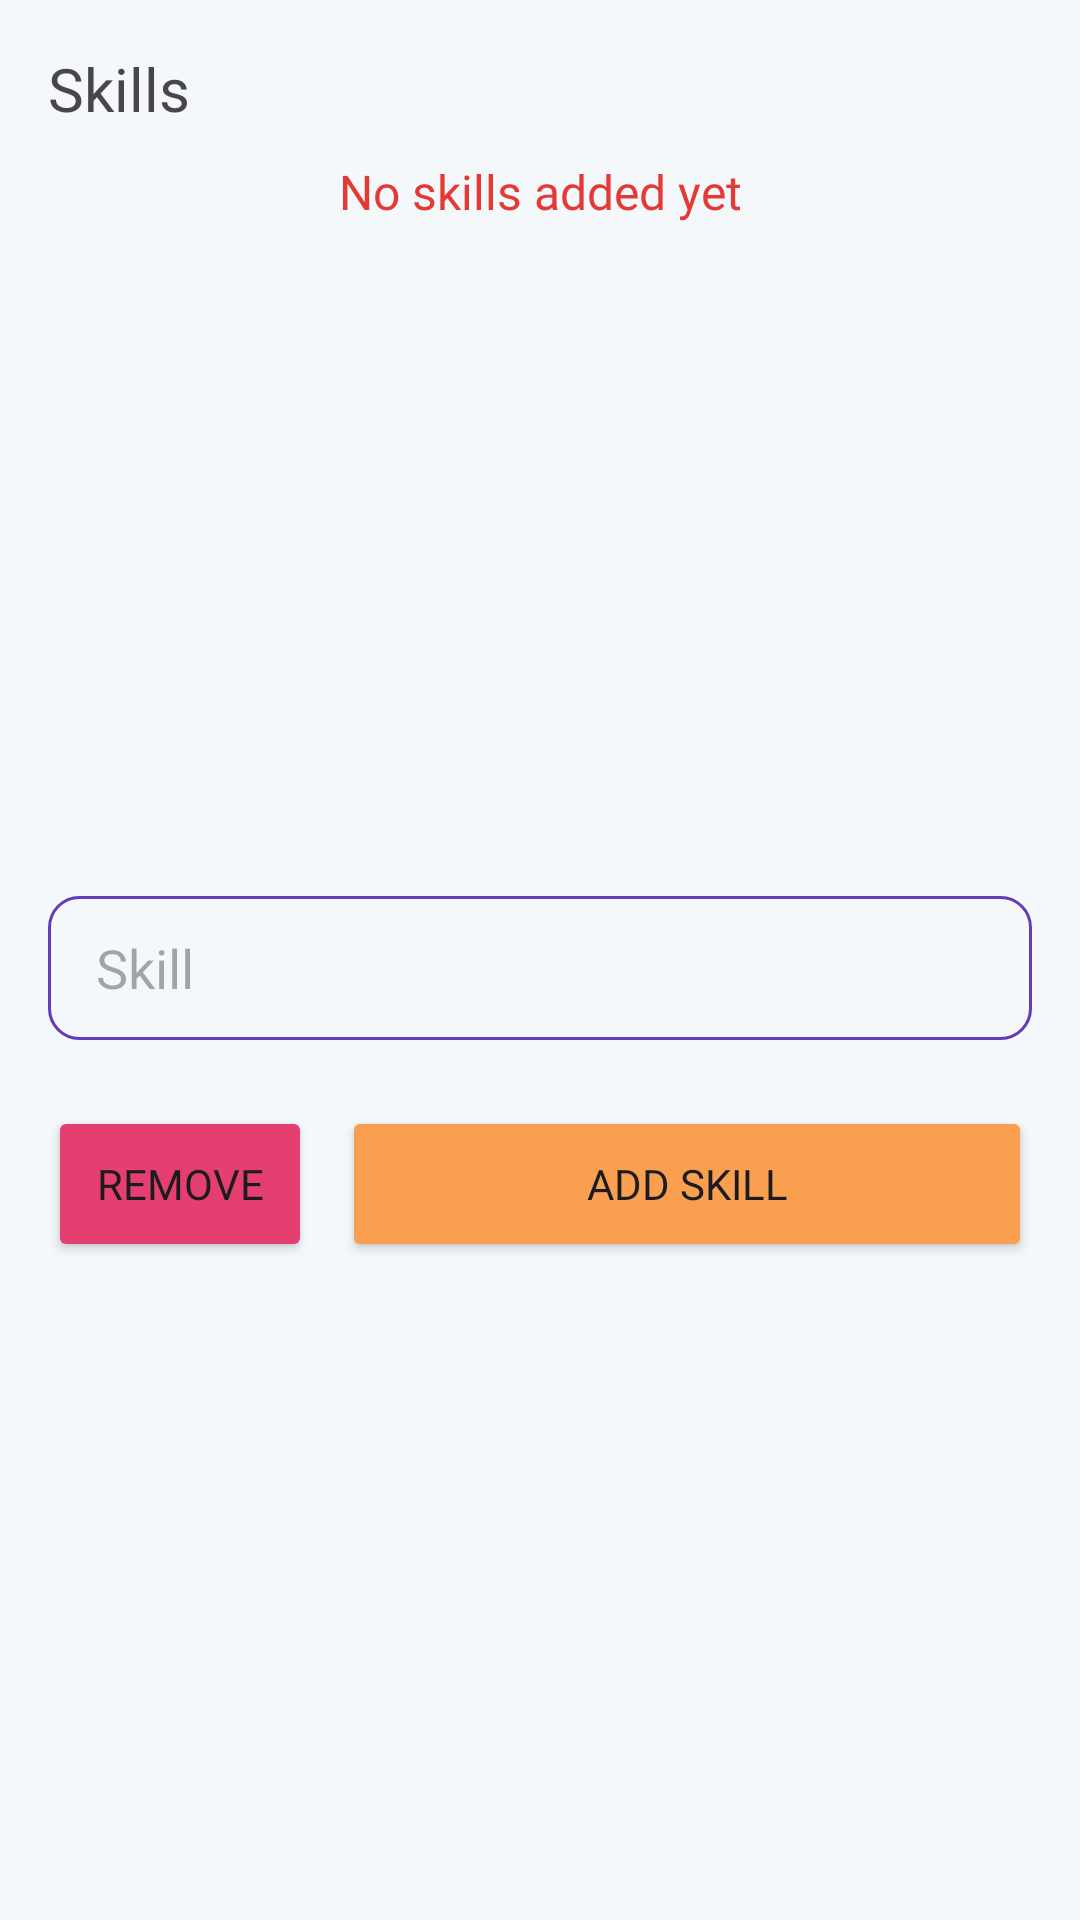

Here is an Android app screen rendered from its layout file. Give the layout XML and the strings, colors and styles it references.
<!-- AndroidManifest.xml: application theme Theme.Ptmgeotagging -->
<!-- res/layout/layout_skill.xml -->
<?xml version="1.0" encoding="utf-8"?>
<androidx.constraintlayout.widget.ConstraintLayout xmlns:android="http://schemas.android.com/apk/res/android"
    xmlns:app="http://schemas.android.com/apk/res-auto"
    android:layout_width="match_parent"
    android:layout_height="wrap_content"
    android:background="#f4f8fb">

    <LinearLayout
        android:layout_width="match_parent"
        android:layout_height="0dp"
        android:layout_marginHorizontal="16dp"
        android:layout_marginTop="16dp"
        android:orientation="vertical"
        app:layout_constraintEnd_toEndOf="parent"
        app:layout_constraintStart_toStartOf="parent"
        app:layout_constraintTop_toTopOf="parent">

        <TextView
            android:id="@+id/textView18"
            android:layout_width="match_parent"
            android:layout_height="wrap_content"
            android:fontFamily="@font/roboto_mono_bold"
            android:text="Skills"
            android:textSize="20sp" />

        <TextView
            android:id="@+id/textViewSkillsEmpty"
            android:layout_width="match_parent"
            android:layout_height="wrap_content"
            android:layout_marginTop="10dp"
            android:fontFamily="@font/roboto_mono"
            android:text="No skills added yet"
            android:textAlignment="center"
            android:textColor="#E53935"
            android:textSize="16sp"
            android:visibility="visible" />

        <ScrollView
            android:id="@+id/scrollViewSkill"
            android:layout_width="match_parent"
            android:layout_height="200dp">

            <androidx.recyclerview.widget.RecyclerView
                android:id="@+id/recyclerViewSkill"
                android:layout_width="match_parent"
                android:layout_height="wrap_content"
                android:layout_marginTop="16dp">

            </androidx.recyclerview.widget.RecyclerView>
        </ScrollView>

        <LinearLayout
            android:layout_width="match_parent"
            android:layout_height="wrap_content"
            android:layout_marginTop="16dp"
            android:orientation="vertical">

            <EditText
                android:id="@+id/editTextSkill"
                android:layout_width="match_parent"
                android:layout_height="48dp"
                android:layout_marginTop="8dp"
                android:background="@drawable/ic_round_edittext"
                android:ems="10"
                android:fontFamily="@font/roboto_mono"
                android:hint="Skill"
                android:inputType="text"
                android:paddingStart="16dp"
                android:textAllCaps="false" />

            <LinearLayout
                android:layout_width="fill_parent"
                android:layout_height="wrap_content"
                android:layout_marginTop="22dp"
                android:gravity="center|fill_vertical"
                android:orientation="horizontal">

                <Button
                    android:id="@+id/buttonSkillRemove"
                    android:layout_width="wrap_content"
                    android:layout_height="52dp"
                    android:layout_marginTop="16dp"
                    android:layout_marginEnd="5dp"
                    android:backgroundTint="#E53F71"
                    android:fontFamily="@font/roboto_mono"
                    android:text="Remove" />

                <Button
                    android:id="@+id/buttonSkillAdd"
                    android:layout_width="fill_parent"
                    android:layout_height="52dp"
                    android:layout_marginStart="5dp"
                    android:backgroundTint="#F89F50"
                    android:fontFamily="@font/roboto_mono"
                    android:text="Add Skill" />
            </LinearLayout>

        </LinearLayout>

    </LinearLayout>
</androidx.constraintlayout.widget.ConstraintLayout>
<!-- resources referenced by this layout -->
<resources>
  <!-- drawable ic_round_edittext (drawable) -->
  <?xml version="1.0" encoding="utf-8"?>
  <shape xmlns:android="http://schemas.android.com/apk/res/android"
      android:shape="rectangle"
      android:padding="10dp">
      <stroke android:width="1dp" android:color="#FF673AB7" />
      <solid android:color="#f4f8fb" />
      <corners
          android:bottomRightRadius="10dp"
          android:bottomLeftRadius="10dp"
          android:topLeftRadius="10dp"
          android:topRightRadius="10dp" />
  </shape>
  <style name="Theme.Ptmgeotagging" parent="Base.Theme.Ptmgeotagging" />
  <style name="Base.Theme.Ptmgeotagging" parent="Theme.Material3.DayNight.NoActionBar">
          
          
      </style>
</resources>
